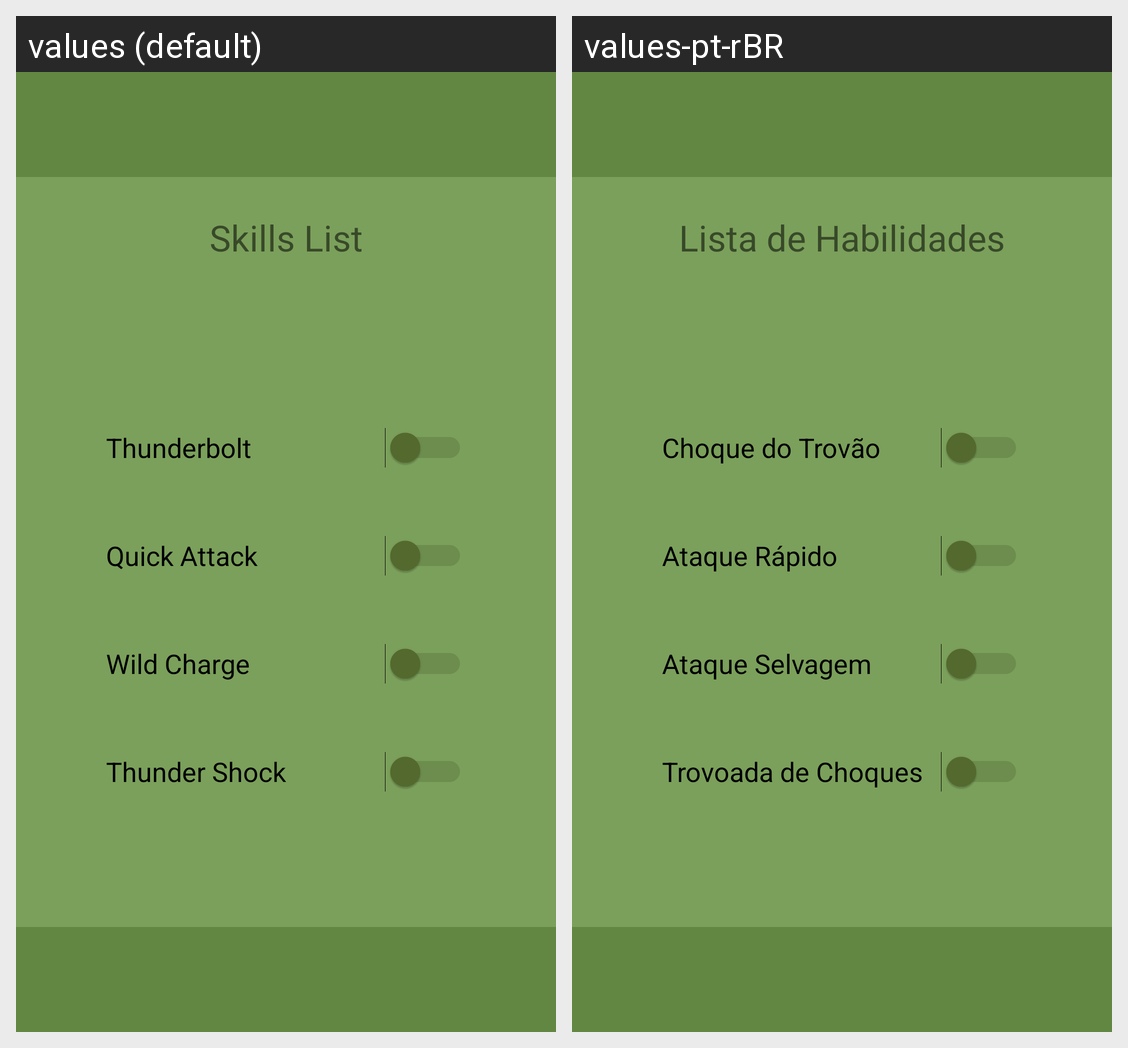

Here is an Android app screen in its default locale and in the app's own translations. Write out the translated-string differences for the strings that appear on this screen.
Android screen res/layout/activity_skills.xml rendered under 2 locales, left to right: values (default), values-pt-rBR. Device: Nexus 5 (rendered at 1080×1920; each locale shown at half size, 540×960, under a caption strip naming it); theme Theme.MarcioYukio_RM86662.
Strings drawn on this screen, with the default value and each locale's value (text and hints the layout hard-codes, and strings that could not be matched under every locale, appear in the picture but are not listed):

skillsList
  values: Skills List
  values-pt-rBR: Lista de Habilidades

skill1Text
  values: Thunderbolt
  values-pt-rBR: Choque do Trovão

skill2Text
  values: Quick Attack
  values-pt-rBR: Ataque Rápido

skill3Text
  values: Wild Charge
  values-pt-rBR: Ataque Selvagem

skill4Text
  values: Thunder Shock
  values-pt-rBR: Trovoada de Choques
